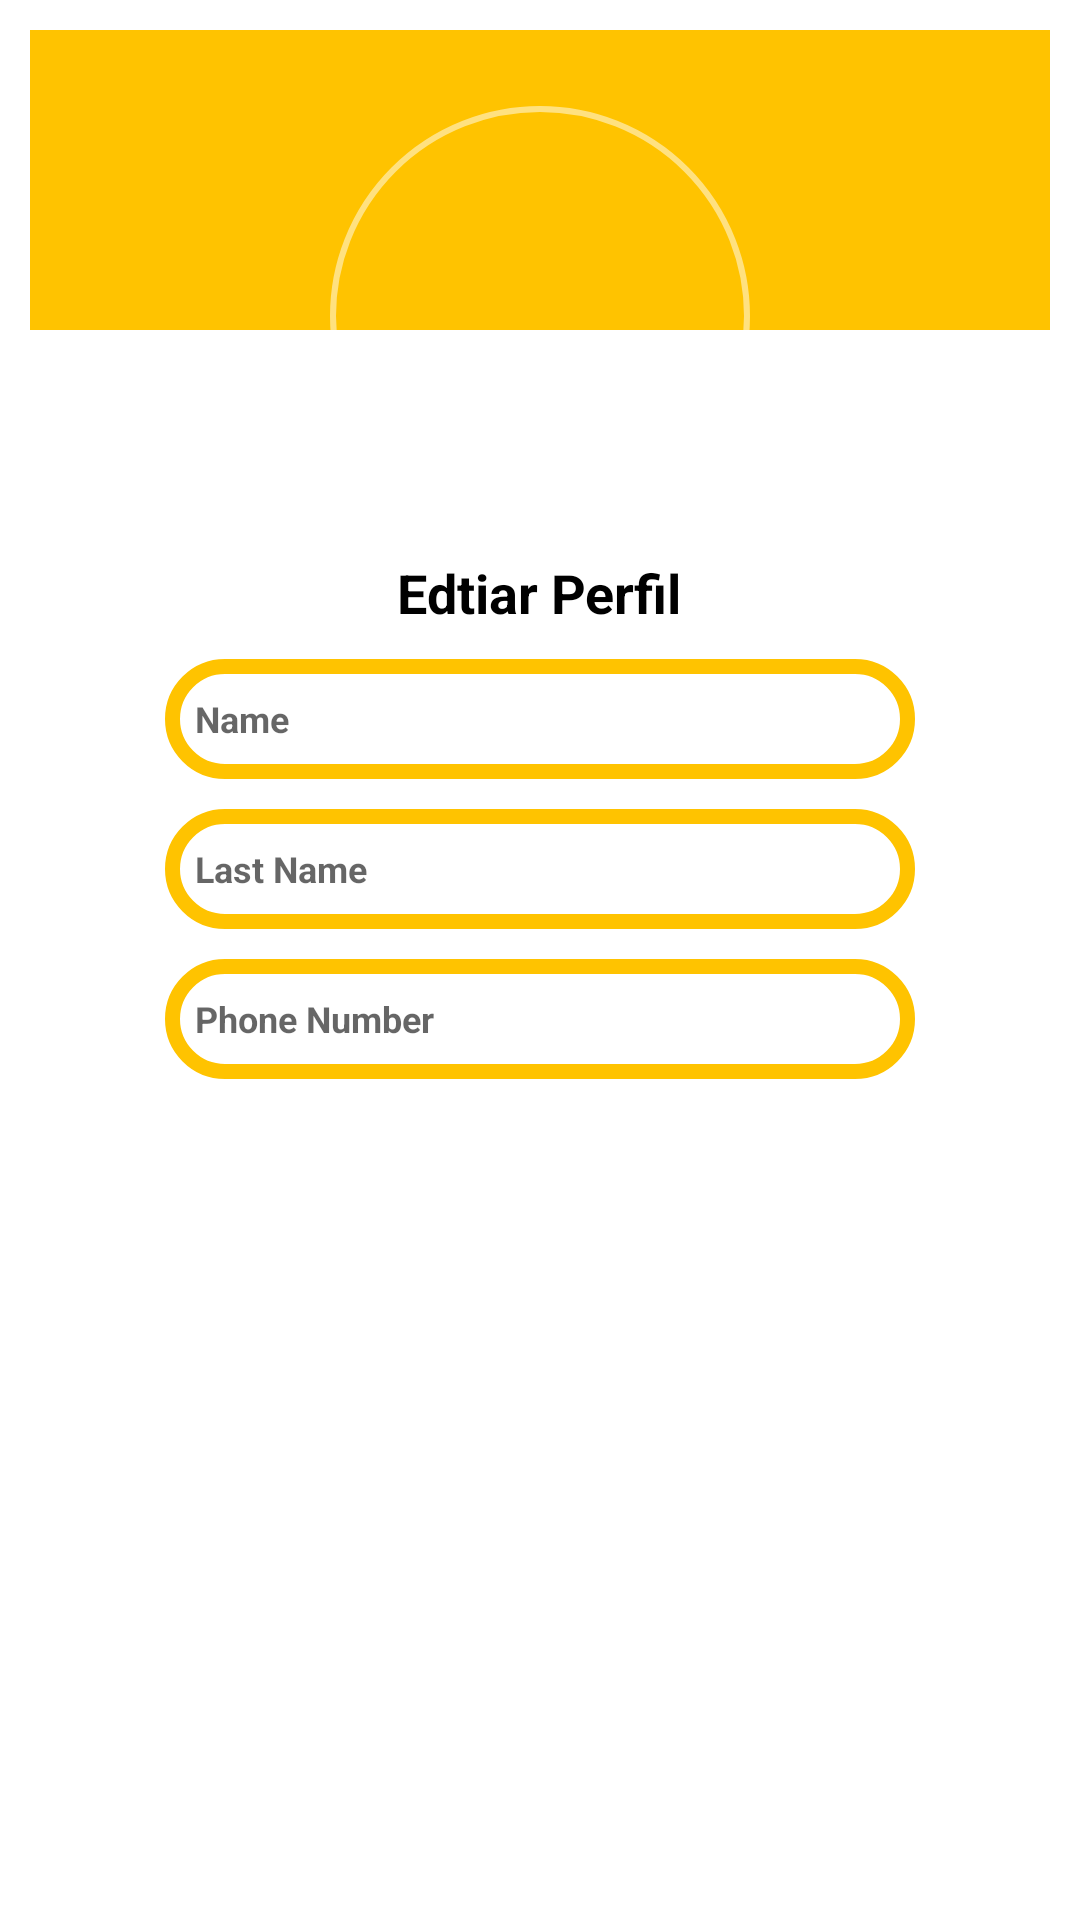

Here is an Android app screen rendered from its layout file. Give the layout XML and the strings, colors and styles it references.
<!-- AndroidManifest.xml: application theme Theme.Proyecto -->
<!-- res/layout/perfilupdate.xml -->
<?xml version="1.0" encoding="utf-8"?>
<RelativeLayout xmlns:android="http://schemas.android.com/apk/res/android"
    android:layout_width="match_parent"
    android:layout_height="match_parent"
    xmlns:app="http://schemas.android.com/apk/res-auto"
    android:background="@drawable/dialog_contorno">
    <androidx.cardview.widget.CardView
        android:layout_width="match_parent"
        android:layout_height="wrap_content"
        app:cardUseCompatPadding="true"
        app:cardCornerRadius="10dp"
        />
    <LinearLayout
        android:layout_width="match_parent"
        android:layout_height="wrap_content"
        android:orientation="vertical">
        <View
            android:layout_width="match_parent"
            android:layout_height="100dp"
            android:background="@color/amarrillo"/>

        <RelativeLayout
            android:layout_width="140dp"
            android:layout_height="140dp"
            android:layout_gravity="center"
            android:layout_marginTop="-75dp"
            android:background="@drawable/ronud_back"
            android:padding="20dp">
            <View
                android:layout_width="match_parent"
                android:layout_height="match_parent"
                android:background="@drawable/rond_back_color"
                />

            <ImageView
                android:layout_width="match_parent"
                android:layout_height="match_parent"
                android:layout_centerInParent="true"
                android:adjustViewBounds="true"
                android:padding="25dp"
                android:src="@drawable/ic_person" />

        </RelativeLayout>

        <TextView
            android:id="@+id/mensaje"
            android:layout_width="wrap_content"
            android:layout_height="wrap_content"
            android:text="Edtiar Perfil"
            android:layout_marginTop="10dp"
            android:textColor="@color/black"
            android:textSize="18sp"
            android:textStyle="bold"
            android:layout_gravity="center"
            />

        <EditText
            android:id="@+id/nombre"
            android:layout_width="250dp"
            android:layout_height="40dp"
            android:layout_marginTop="10dp"
            android:background="@drawable/forget"
            android:inputType="text"
            android:hint="@string/name"
            android:layout_gravity="center"
            android:textColor="@color/black"
            android:textSize="12sp"
            android:textStyle="bold" />

        <EditText
            android:id="@+id/apellido"
            android:layout_width="250dp"
            android:layout_height="40dp"
            android:background="@drawable/forget"
            android:hint="@string/last_name"
            android:layout_gravity="center"
            android:textColor="@color/black"
            android:textStyle="bold"
            android:textSize="12sp"
            android:layout_marginTop="10dp"
            android:inputType="text"
            />



        <EditText
            android:id="@+id/numero"
            android:layout_width="250dp"
            android:layout_height="40dp"
            android:background="@drawable/forget"
            android:hint="@string/phone_number"
            android:textColor="@color/black"
            android:textStyle="bold"
            android:layout_gravity="center"
            android:textSize="12sp"
            android:layout_marginTop="10dp"
            android:inputType="number"/>


    </LinearLayout>

</RelativeLayout>
<!-- resources referenced by this layout -->
<resources>
  <color name="amarrillo">#FFC300</color>
  <color name="black">#FF000000</color>
  <!-- drawable dialog_contorno (drawable) -->
  <?xml version="1.0" encoding="utf-8"?>
  <shape xmlns:android="http://schemas.android.com/apk/res/android">
      <stroke android:width="1.3dp" android:color="@color/white" />
      <padding android:left="10dp" android:top="10dp" android:right="10dp" android:bottom="10dp" />
      <corners android:radius="40dp"/>
  </shape>
  <!-- drawable forget (drawable) -->
  <shape xmlns:android="http://schemas.android.com/apk/res/android">
      <stroke android:width="5dp" android:color="#FFC300" />
      <padding android:left="10dp" android:top="10dp" android:right="10dp" android:bottom="10dp" />
      <corners android:radius="40dp"/>
  
  
  </shape>
  <!-- drawable ronud_back (drawable) -->
  <?xml version="1.0" encoding="utf-8"?>
  <shape xmlns:android="http://schemas.android.com/apk/res/android"
      android:shape="rectangle">
      <solid android:color="@android:color/transparent"/>
      <stroke android:width="2dp"
      android:color="#80FFFFFF"/>
      <corners android:radius="1000dp"/>
  </shape>
  <string name="last_name">Last Name</string>
  <string name="name">Name</string>
  <string name="phone_number">Phone Number</string>
  <style name="Theme.Proyecto" parent="Theme.MaterialComponents.DayNight.DarkActionBar">
          
          <item name="colorPrimary">@color/amarrillo</item>
          <item name="colorPrimaryVariant">@color/white</item>
          <item name="colorOnPrimary">@color/black</item>
          
          <item name="colorSecondary">@color/amarrillo</item>
          <item name="colorSecondaryVariant">@color/black</item>
          <item name="colorOnSecondary">@color/black</item>
          
          <item name="android:statusBarColor" tools:targetApi="l">?attr/colorPrimaryVariant</item>
          
      </style>
  <color name="white">#FFFFFFFF</color>
</resources>
